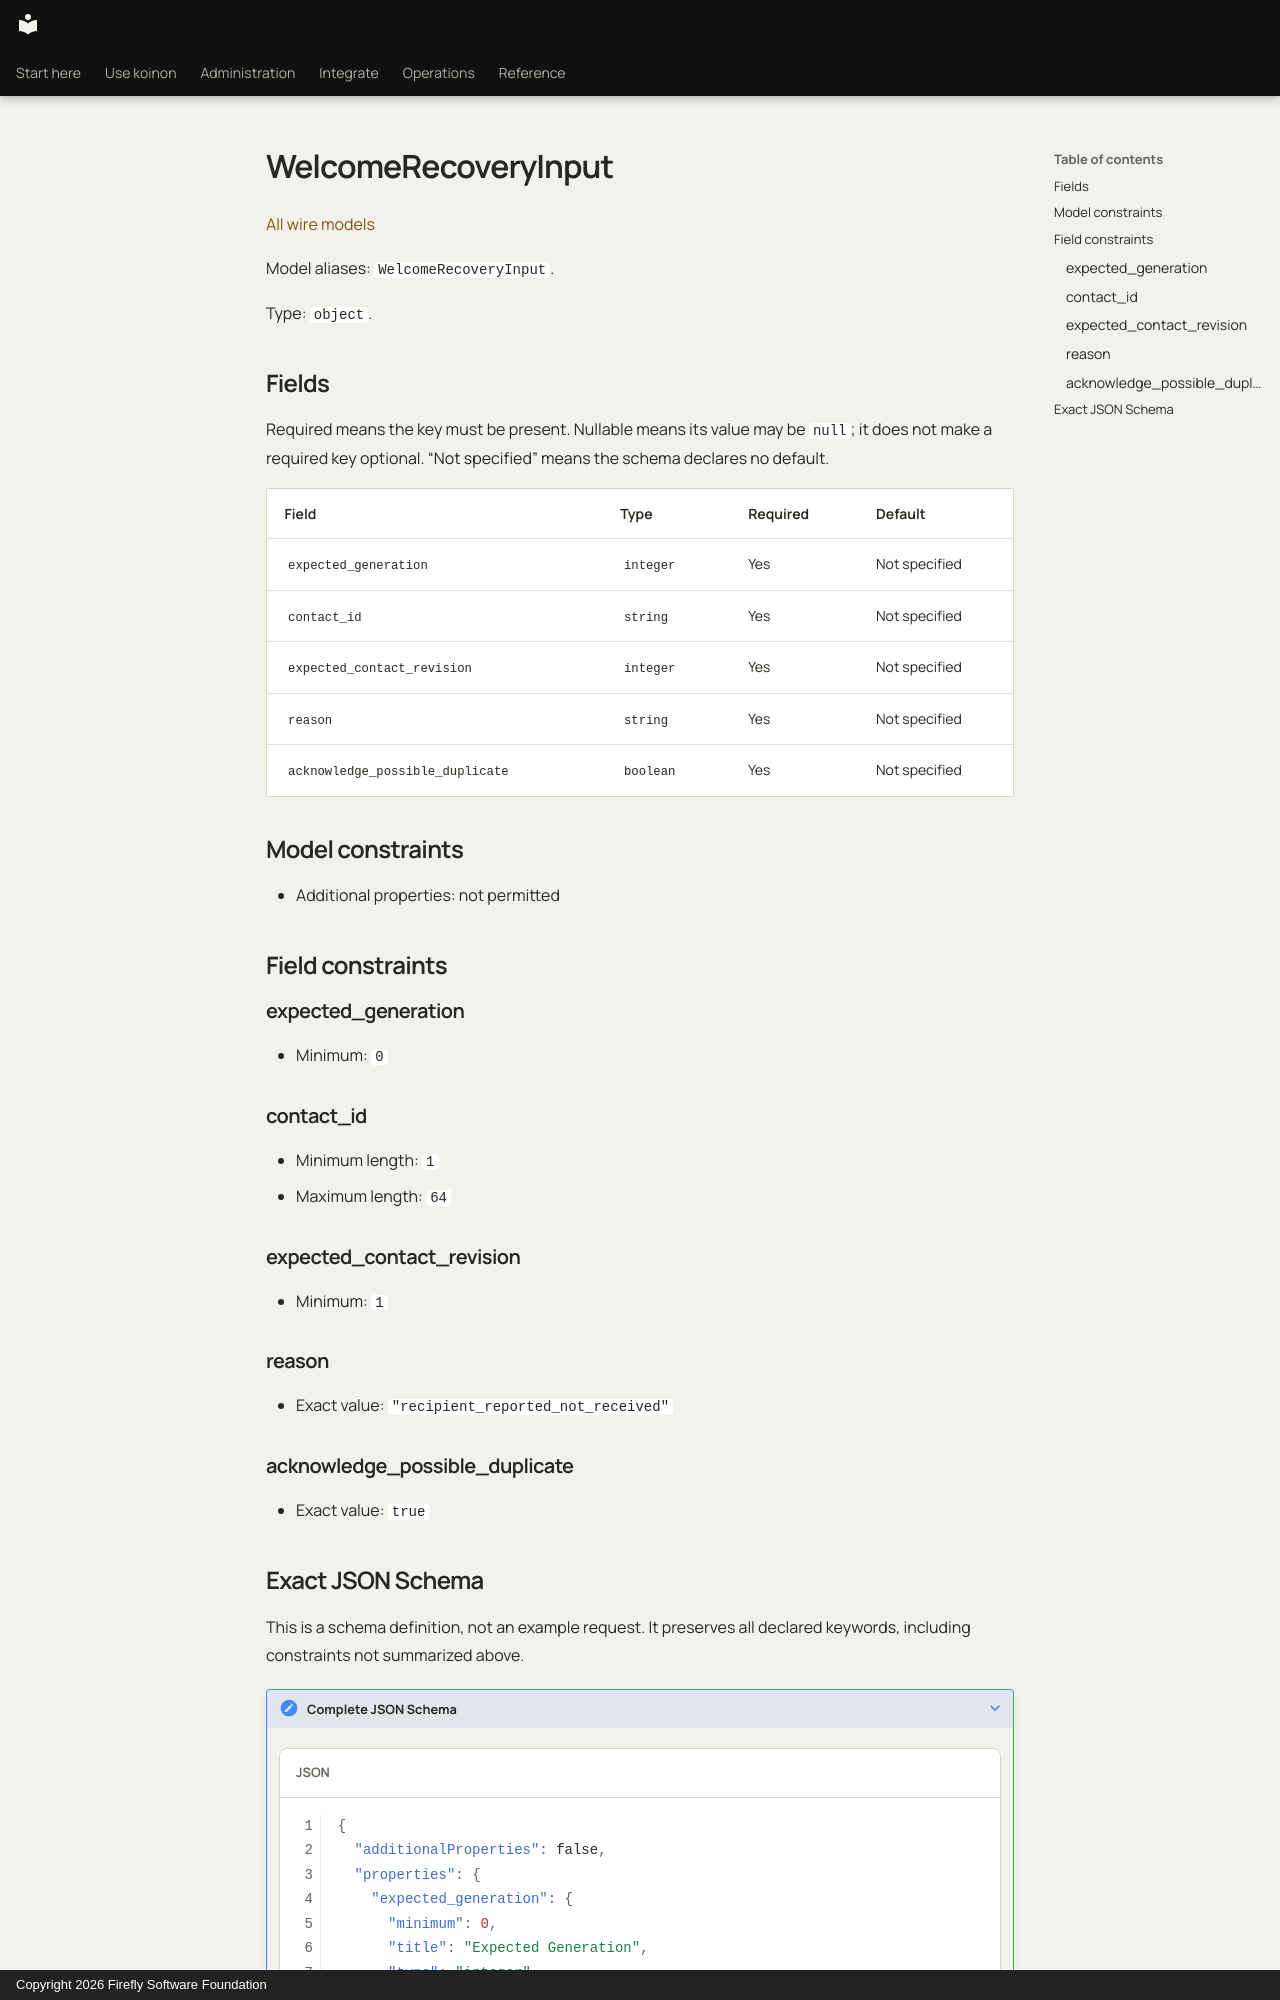

repository: fireflyframework/firefly-koinon · page: reference/models/welcomerecoveryinput/index.html · generator: mkdocs · copyright: Copyright 2026 Firefly Software Foundation

<!-- Copyright 2026 Firefly Software Foundation -->
<!-- SPDX-License-Identifier: Apache-2.0 -->

# WelcomeRecoveryInput

[All wire models](index.md)

Model aliases: `WelcomeRecoveryInput`.

Type: `object`.

## Fields

Required means the key must be present. Nullable means its value may be `null`; it does not make a required key optional. “Not specified” means the schema declares no default.

| Field | Type | Required | Default |
| --- | --- | --- | --- |
| `expected_generation` | `integer` | Yes | Not specified |
| `contact_id` | `string` | Yes | Not specified |
| `expected_contact_revision` | `integer` | Yes | Not specified |
| `reason` | `string` | Yes | Not specified |
| `acknowledge_possible_duplicate` | `boolean` | Yes | Not specified |

## Model constraints

- Additional properties: not permitted

## Field constraints

### expected_generation

- Minimum: `0`

### contact_id

- Minimum length: `1`
- Maximum length: `64`

### expected_contact_revision

- Minimum: `1`

### reason

- Exact value: `"recipient_reported_not_received"`

### acknowledge_possible_duplicate

- Exact value: `true`
